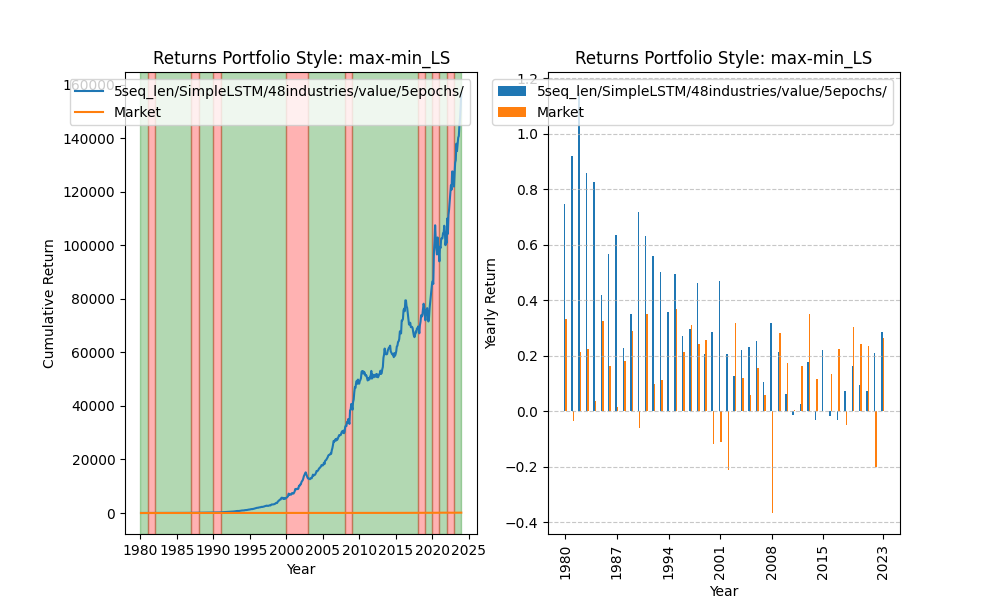

Data behind this chart, as committed beside it:
date, 0
1980-01-02, 1.012
1980-01-03, 1.021
1980-01-04, 1.026
1980-01-07, 1.025
1980-01-08, 1.02
1980-01-09, 1.026
1980-01-10, 1.027
1980-01-11, 1.028
1980-01-14, 1.038
1980-01-15, 1.041
1980-01-16, 1.047
1980-01-17, 1.049
1980-01-18, 1.045
1980-01-21, 1.046
1980-01-22, 1.053
1980-01-23, 1.055
1980-01-24, 1.057
1980-01-25, 1.062
1980-01-28, 1.059
1980-01-29, 1.056
1980-01-30, 1.056
1980-01-31, 1.055
1980-02-01, 1.057
1980-02-04, 1.058
1980-02-05, 1.058
1980-02-06, 1.061
1980-02-07, 1.075
1980-02-08, 1.081
1980-02-11, 1.084
1980-02-12, 1.078
1980-02-13, 1.083
1980-02-14, 1.083
1980-02-15, 1.085
1980-02-19, 1.087
1980-02-20, 1.091
1980-02-21, 1.093
1980-02-22, 1.097
1980-02-25, 1.102
1980-02-26, 1.1
1980-02-27, 1.101
1980-02-28, 1.107
1980-02-29, 1.108
1980-03-03, 1.108
1980-03-04, 1.108
1980-03-05, 1.118
1980-03-06, 1.126
1980-03-07, 1.133
1980-03-10, 1.14
1980-03-11, 1.139
1980-03-12, 1.139
1980-03-13, 1.135
1980-03-14, 1.131
1980-03-17, 1.139
1980-03-18, 1.144
1980-03-19, 1.148
1980-03-20, 1.146
1980-03-21, 1.153
1980-03-24, 1.145
1980-03-25, 1.154
1980-03-26, 1.151
... 11,033 more rows
